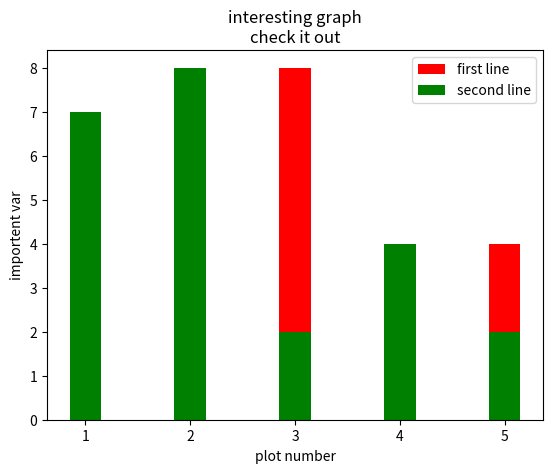

The matplotlib source for this figure:
import matplotlib.pyplot as pl

x=[1,2,3,4,5]
y=[6,7,8,2,4]

x2=[1,2,3,4,5]
y2=[7,8,2,4,2]

pl.bar(x,y,label='first line',color='r',width=0.3)
pl.bar(x2,y2,label='second line',color='g',width=0.3)

pl.title("interesting graph\ncheck it out")
pl.xlabel("plot number")
pl.ylabel("importent var")
pl.legend()
pl.show()
